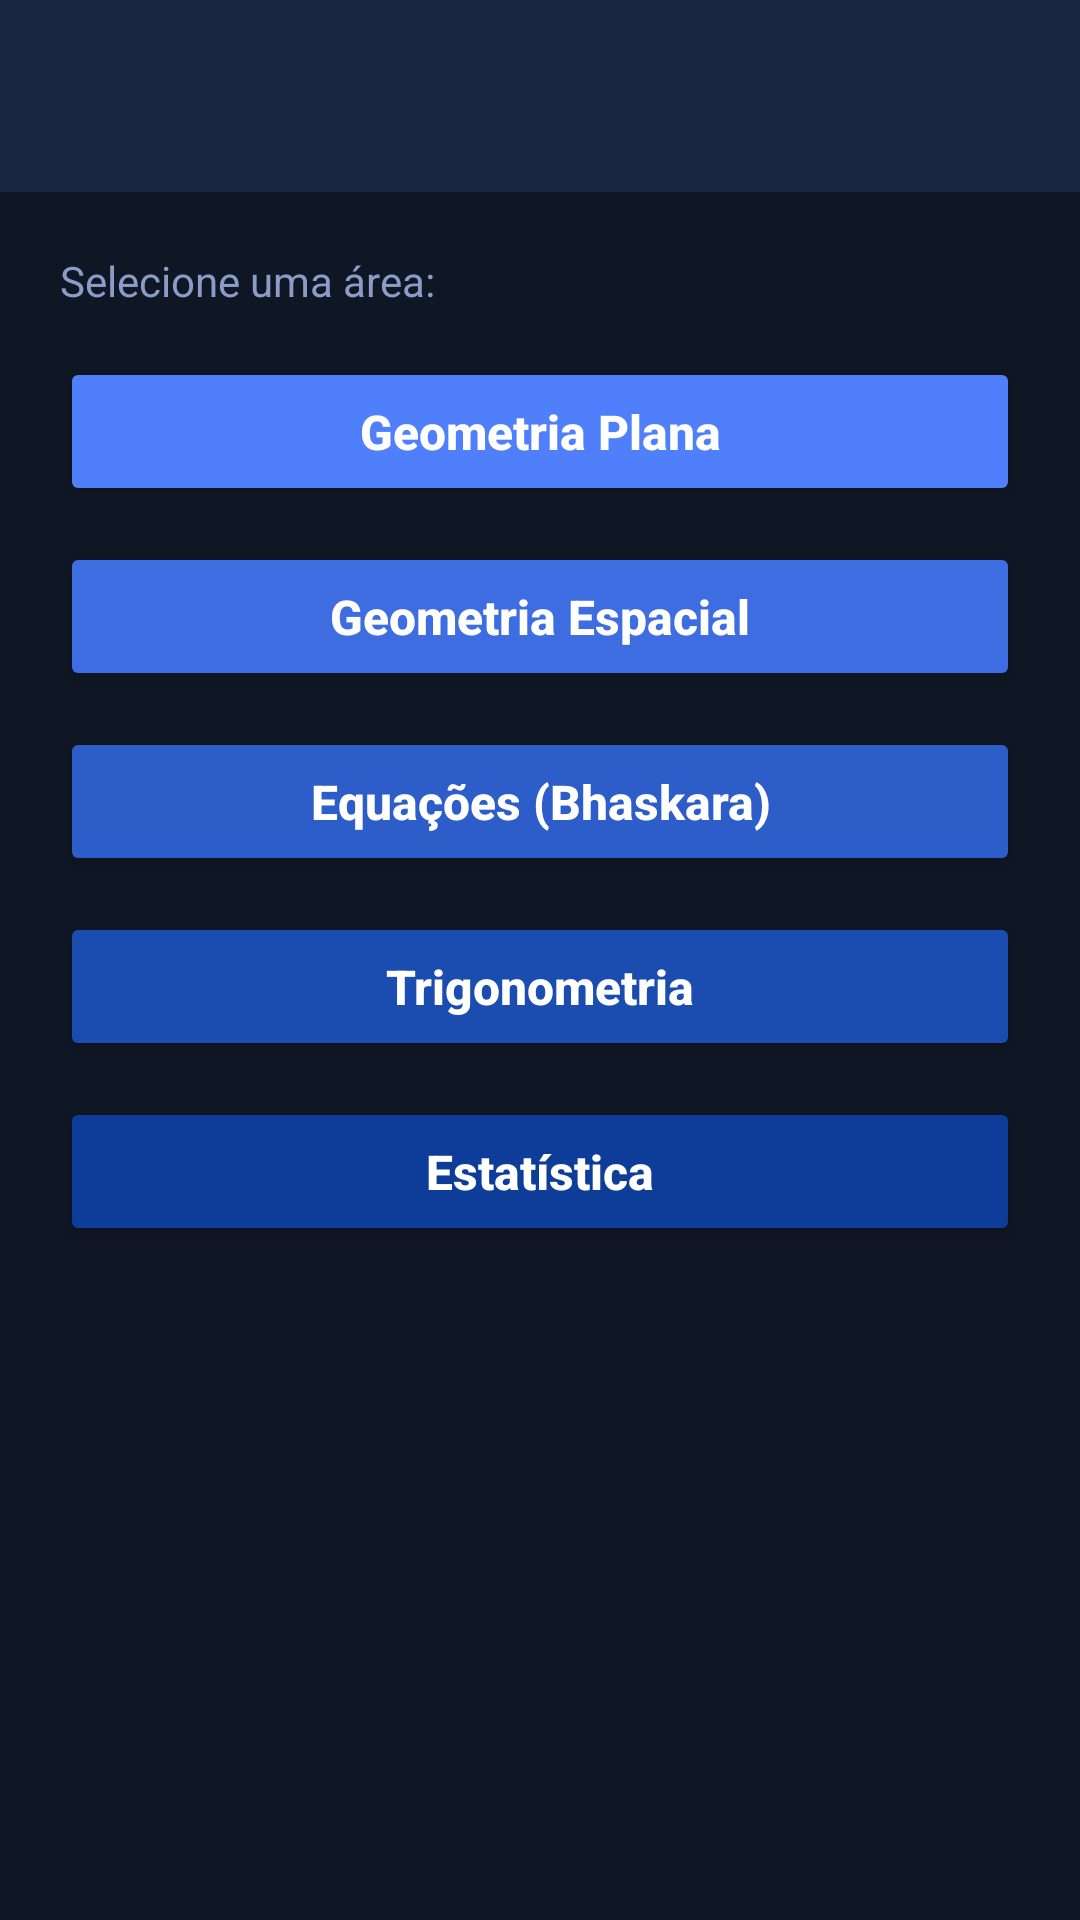

This screen was rendered from an Android layout file. Write that file and the resources it references.
<!-- AndroidManifest.xml: application theme Theme.Checkbox -->
<!-- res/layout/activity_matematica_menu.xml -->
<?xml version="1.0" encoding="utf-8"?>
<LinearLayout
    xmlns:android="http://schemas.android.com/apk/res/android"
    xmlns:app="http://schemas.android.com/apk/res-auto"
    android:layout_width="match_parent"
    android:layout_height="match_parent"
    android:orientation="vertical"
    android:background="#0F1624">

    <androidx.appcompat.widget.Toolbar
        android:id="@+id/toolbar"
        android:layout_width="match_parent"
        android:layout_height="?attr/actionBarSize"
        android:background="#1A2540"
        android:elevation="4dp"
        android:theme="@style/Theme.Checkbox.Toolbar"
        app:titleTextColor="#FFFFFF"/>

    <ScrollView
        android:layout_width="match_parent"
        android:layout_height="0dp"
        android:layout_weight="1">

        <LinearLayout
            android:layout_width="match_parent"
            android:layout_height="wrap_content"
            android:orientation="vertical"
            android:padding="20dp">

            <TextView
                android:layout_width="wrap_content"
                android:layout_height="wrap_content"
                android:text="Selecione uma área:"
                android:textColor="#8B9CC8"
                android:textSize="14sp"
                android:layout_marginBottom="16dp"/>

            <Button
                android:id="@+id/btnGeoPlana"
                android:layout_width="match_parent"
                android:layout_height="wrap_content"
                android:text="@string/mat_geo_plana"
                android:textAllCaps="false"
                android:textSize="16sp"
                android:textStyle="bold"
                android:backgroundTint="#4F7FFA"
                android:textColor="#FFFFFF"
                android:padding="14dp"
                android:layout_marginBottom="12dp"/>

            <Button
                android:id="@+id/btnGeoEspacial"
                android:layout_width="match_parent"
                android:layout_height="wrap_content"
                android:text="@string/mat_geo_espacial"
                android:textAllCaps="false"
                android:textSize="16sp"
                android:textStyle="bold"
                android:backgroundTint="#3D6DE0"
                android:textColor="#FFFFFF"
                android:padding="14dp"
                android:layout_marginBottom="12dp"/>

            <Button
                android:id="@+id/btnEquacoes"
                android:layout_width="match_parent"
                android:layout_height="wrap_content"
                android:text="@string/mat_equacoes"
                android:textAllCaps="false"
                android:textSize="16sp"
                android:textStyle="bold"
                android:backgroundTint="#2C5DC8"
                android:textColor="#FFFFFF"
                android:padding="14dp"
                android:layout_marginBottom="12dp"/>

            <Button
                android:id="@+id/btnTrigonometria"
                android:layout_width="match_parent"
                android:layout_height="wrap_content"
                android:text="@string/mat_trigonometria"
                android:textAllCaps="false"
                android:textSize="16sp"
                android:textStyle="bold"
                android:backgroundTint="#1B4DB0"
                android:textColor="#FFFFFF"
                android:padding="14dp"
                android:layout_marginBottom="12dp"/>

            <Button
                android:id="@+id/btnEstatistica"
                android:layout_width="match_parent"
                android:layout_height="wrap_content"
                android:text="@string/mat_estatistica"
                android:textAllCaps="false"
                android:textSize="16sp"
                android:textStyle="bold"
                android:backgroundTint="#0D3D98"
                android:textColor="#FFFFFF"
                android:padding="14dp"/>

        </LinearLayout>
    </ScrollView>
</LinearLayout>
<!-- resources referenced by this layout -->
<resources>
  <string name="mat_equacoes">Equações (Bhaskara)</string>
  <string name="mat_estatistica">Estatística</string>
  <string name="mat_geo_espacial">Geometria Espacial</string>
  <string name="mat_geo_plana">Geometria Plana</string>
  <string name="mat_trigonometria">Trigonometria</string>
  <style name="Theme.Checkbox.Toolbar" parent="ThemeOverlay.AppCompat.Dark.ActionBar">
          <item name="colorControlNormal">@color/colorTextPrimary</item>
      </style>
  <style name="Theme.Checkbox" parent="Base.Theme.Checkbox" />
  <color name="colorTextPrimary">#FFFFFF</color>
  <style name="Base.Theme.Checkbox" parent="Theme.Material3.DayNight.NoActionBar">
          <item name="colorPrimary">@color/colorPrimary</item>
          <item name="colorPrimaryVariant">@color/colorPrimaryDark</item>
          <item name="colorSecondary">@color/colorSecondary</item>
          <item name="android:windowBackground">@color/colorBackground</item>
          <item name="android:statusBarColor">@color/colorCard</item>
      </style>
  <color name="colorPrimary">#00C9A7</color>
  <color name="colorPrimaryDark">#007A66</color>
  <color name="colorSecondary">#4F7FFA</color>
  <color name="colorBackground">#0F1624</color>
  <color name="colorCard">#1A2540</color>
</resources>
